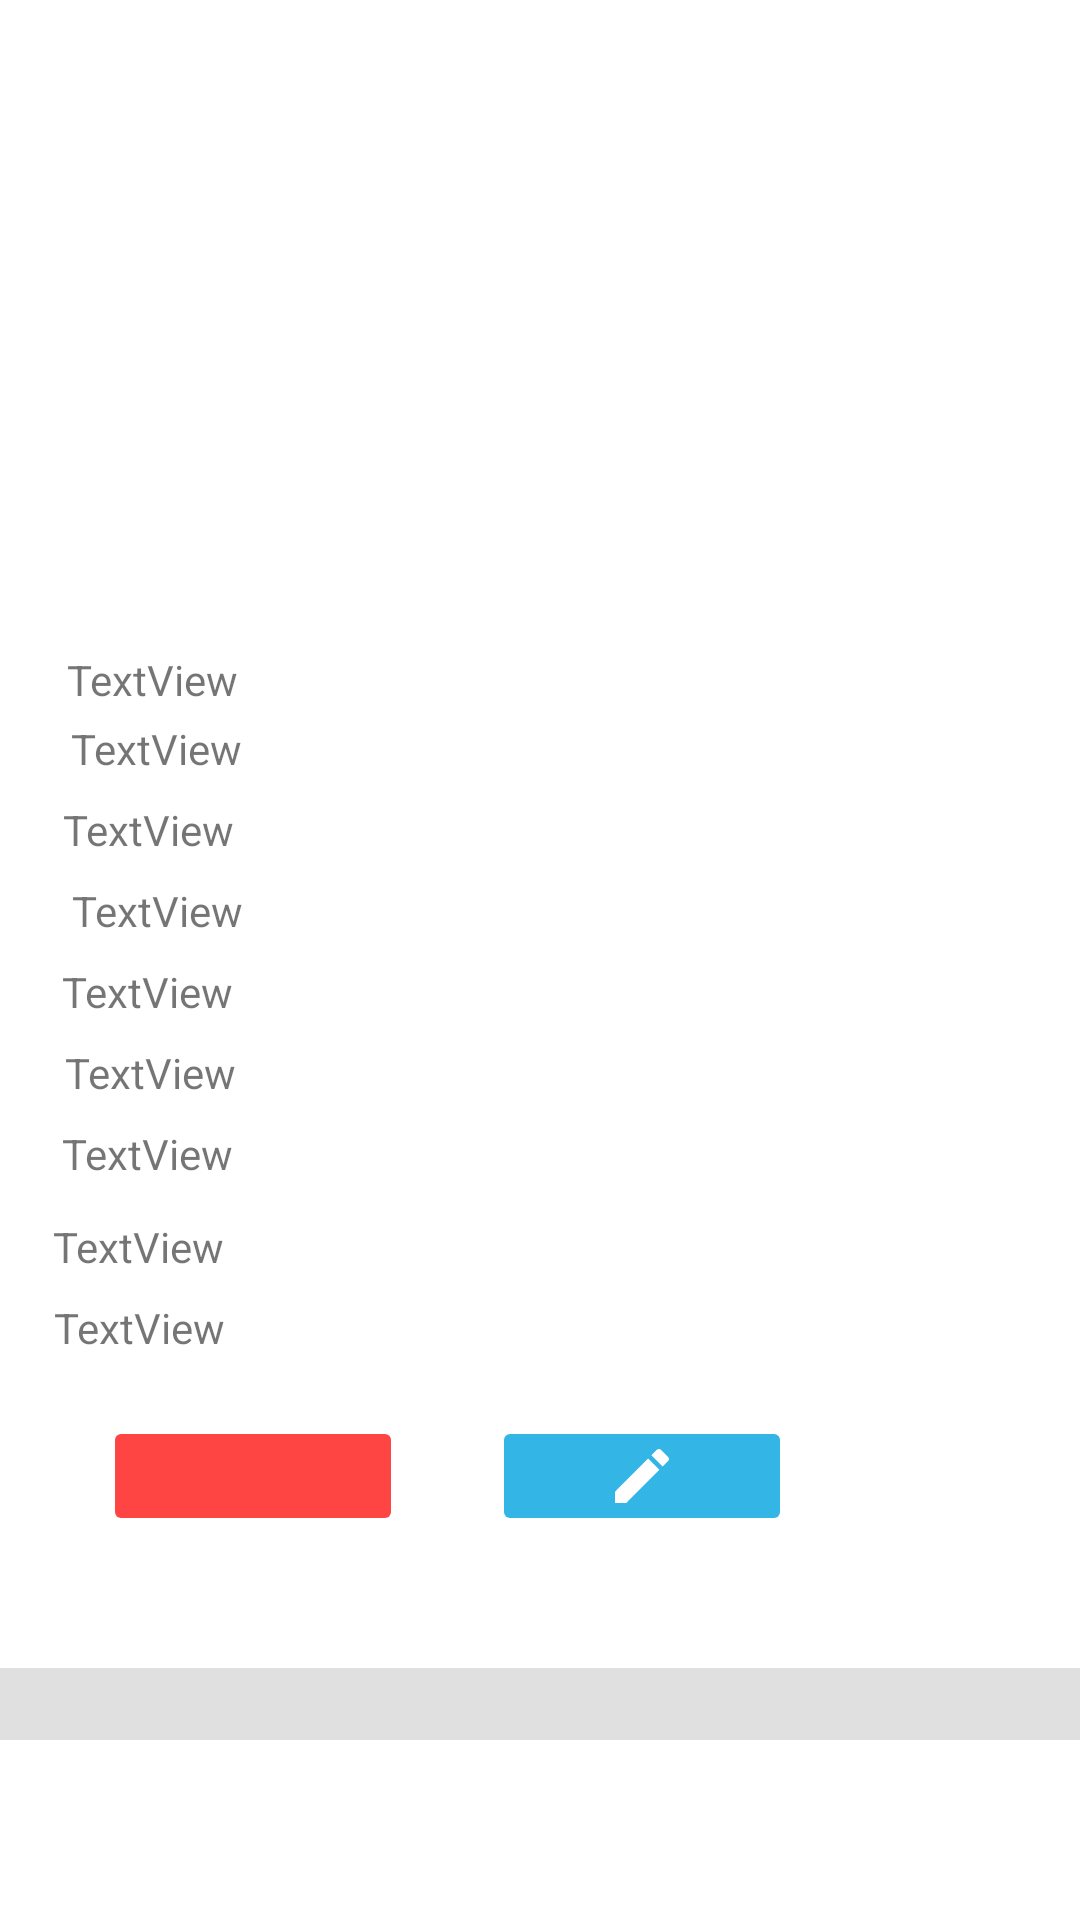

The Android layout XML behind this screen, and the referenced resources:
<!-- AndroidManifest.xml: application theme Theme.Sparkle -->
<!-- res/layout/job_item.xml -->
<?xml version="1.0" encoding="utf-8"?>
<LinearLayout xmlns:android="http://schemas.android.com/apk/res/android"
    xmlns:app="http://schemas.android.com/apk/res-auto"
    xmlns:tools="http://schemas.android.com/tools"
    android:layout_width="match_parent"
    android:layout_height="wrap_content">

    <androidx.constraintlayout.widget.ConstraintLayout
        android:layout_width="match_parent"
        android:layout_height="wrap_content">

        <ImageView
            android:id="@+id/imvPostPic"
            android:layout_width="262dp"
            android:layout_height="181dp"
            android:layout_marginTop="24dp"
            app:layout_constraintEnd_toEndOf="parent"
            app:layout_constraintHorizontal_bias="0.496"
            app:layout_constraintStart_toStartOf="parent"
            app:layout_constraintTop_toTopOf="parent"
            tools:srcCompat="@tools:sample/backgrounds/scenic" />

        <TextView
            android:id="@+id/txvFloor"
            android:layout_width="313dp"
            android:layout_height="wrap_content"
            android:layout_marginTop="8dp"
            android:text="TextView"
            app:layout_constraintEnd_toEndOf="parent"
            app:layout_constraintHorizontal_bias="0.459"
            app:layout_constraintStart_toStartOf="parent"
            app:layout_constraintTop_toBottomOf="@+id/txvBaths" />

        <TextView
            android:id="@+id/txvName"
            android:layout_width="308dp"
            android:layout_height="wrap_content"
            android:layout_marginTop="12dp"
            android:text="TextView"
            app:layout_constraintEnd_toEndOf="parent"
            app:layout_constraintHorizontal_bias="0.427"
            app:layout_constraintStart_toStartOf="parent"
            app:layout_constraintTop_toBottomOf="@+id/imvPostPic" />

        <TextView
            android:id="@+id/txvAddress"
            android:layout_width="304dp"
            android:layout_height="wrap_content"
            android:layout_marginTop="4dp"
            android:text="TextView"
            app:layout_constraintEnd_toEndOf="parent"
            app:layout_constraintHorizontal_bias="0.42"
            app:layout_constraintStart_toStartOf="parent"
            app:layout_constraintTop_toBottomOf="@+id/txvName" />

        <TextView
            android:id="@+id/txvDate"
            android:layout_width="313dp"
            android:layout_height="wrap_content"
            android:layout_marginTop="8dp"
            android:text="TextView"
            app:layout_constraintEnd_toEndOf="parent"
            app:layout_constraintHorizontal_bias="0.448"
            app:layout_constraintStart_toStartOf="parent"
            app:layout_constraintTop_toBottomOf="@+id/txvAddress" />

        <TextView
            android:id="@+id/txvRooms"
            android:layout_width="304dp"
            android:layout_height="wrap_content"
            android:layout_marginTop="8dp"
            android:text="TextView"
            app:layout_constraintEnd_toEndOf="parent"
            app:layout_constraintHorizontal_bias="0.429"
            app:layout_constraintStart_toStartOf="parent"
            app:layout_constraintTop_toBottomOf="@+id/txvDate" />

        <TextView
            android:id="@+id/txvBaths"
            android:layout_width="315dp"
            android:layout_height="wrap_content"
            android:layout_marginTop="8dp"
            android:text="TextView"
            app:layout_constraintEnd_toEndOf="parent"
            app:layout_constraintHorizontal_bias="0.458"
            app:layout_constraintStart_toStartOf="parent"
            app:layout_constraintTop_toBottomOf="@+id/txvRooms" />

        <TextView
            android:id="@+id/txvInfo"
            android:layout_width="328dp"
            android:layout_height="wrap_content"
            android:layout_marginTop="12dp"
            android:text="TextView"
            app:layout_constraintEnd_toEndOf="parent"
            app:layout_constraintHorizontal_bias="0.554"
            app:layout_constraintStart_toStartOf="parent"
            app:layout_constraintTop_toBottomOf="@+id/txvContact" />

        <ImageButton
            android:id="@+id/imvDelete"
            android:layout_width="100dp"
            android:layout_height="40dp"
            android:layout_marginTop="16dp"
            android:layout_marginEnd="16dp"
            android:backgroundTint="@android:color/holo_red_light"
            app:layout_constraintEnd_toStartOf="@+id/imvEdit"
            app:layout_constraintHorizontal_bias="0.718"
            app:layout_constraintStart_toStartOf="parent"
            app:layout_constraintTop_toBottomOf="@+id/txvPrice"
            app:srcCompat="@drawable/ic_baseline_delete_24"
            app:tint="@color/design_default_color_background"
            tools:ignore="SpeakableTextPresentCheck" />

        <ImageButton
            android:id="@+id/imvEdit"
            android:layout_width="100dp"
            android:layout_height="40dp"
            android:layout_marginTop="16dp"
            android:layout_marginEnd="96dp"
            android:backgroundTint="@android:color/holo_blue_light"
            app:layout_constraintEnd_toEndOf="parent"
            app:layout_constraintTop_toBottomOf="@+id/txvPrice"
            app:srcCompat="@drawable/ic_baseline_edit_24"
            app:tint="@android:color/background_light"
            tools:ignore="SpeakableTextPresentCheck"
            tools:srcCompat="@drawable/ic_baseline_edit_24" />

        <View
            android:id="@+id/divider2"
            android:layout_width="414dp"
            android:layout_height="24dp"
            android:layout_marginTop="44dp"
            android:background="?android:attr/listDivider"
            android:backgroundTint="@android:color/black"
            app:layout_constraintEnd_toEndOf="parent"
            app:layout_constraintStart_toStartOf="parent"
            app:layout_constraintTop_toBottomOf="@+id/imvDelete" />

        <TextView
            android:id="@+id/txvContact"
            android:layout_width="318dp"
            android:layout_height="wrap_content"
            android:layout_marginTop="8dp"
            android:text="TextView"
            app:layout_constraintEnd_toEndOf="parent"
            app:layout_constraintHorizontal_bias="0.494"
            app:layout_constraintStart_toStartOf="parent"
            app:layout_constraintTop_toBottomOf="@+id/txvFloor" />

        <TextView
            android:id="@+id/txvPrice"
            android:layout_width="324dp"
            android:layout_height="23dp"
            android:layout_marginTop="8dp"
            android:text="TextView"
            app:layout_constraintEnd_toEndOf="parent"
            app:layout_constraintStart_toStartOf="parent"
            app:layout_constraintTop_toBottomOf="@+id/txvInfo" />

    </androidx.constraintlayout.widget.ConstraintLayout>
</LinearLayout>
<!-- resources referenced by this layout -->
<resources>
  <!-- drawable ic_baseline_edit_24 (drawable) -->
  <vector android:height="24dp" android:tint="#0D5A8D"
      android:viewportHeight="24" android:viewportWidth="24"
      android:width="24dp" xmlns:android="http://schemas.android.com/apk/res/android">
      <path android:fillColor="@android:color/white" android:pathData="M3,17.25V21h3.75L17.81,9.94l-3.75,-3.75L3,17.25zM20.71,7.04c0.39,-0.39 0.39,-1.02 0,-1.41l-2.34,-2.34c-0.39,-0.39 -1.02,-0.39 -1.41,0l-1.83,1.83 3.75,3.75 1.83,-1.83z"/>
  </vector>
  <style name="Theme.Sparkle" parent="Theme.MaterialComponents.DayNight.DarkActionBar">
          
          <item name="colorPrimary">@color/purple_500</item>
          <item name="colorPrimaryVariant">@color/purple_700</item>
          <item name="colorOnPrimary">@color/white</item>
          
          <item name="colorSecondary">@color/teal_200</item>
          <item name="colorSecondaryVariant">@color/teal_700</item>
          <item name="colorOnSecondary">@color/black</item>
          
          <item name="android:statusBarColor" tools:targetApi="l">?attr/colorPrimaryVariant</item>
          
      </style>
  <!-- not gathered from this repository: default colours our renderer supplied (Android Studio template values) -->
  <color name="purple_500">#FF6200EE</color>
  <color name="purple_700">#FF3700B3</color>
  <color name="teal_200">#FF03DAC5</color>
  <color name="teal_700">#FF018786</color>
  <color name="black">#FF000000</color>
  <color name="white">#FFFFFFFF</color>
</resources>
